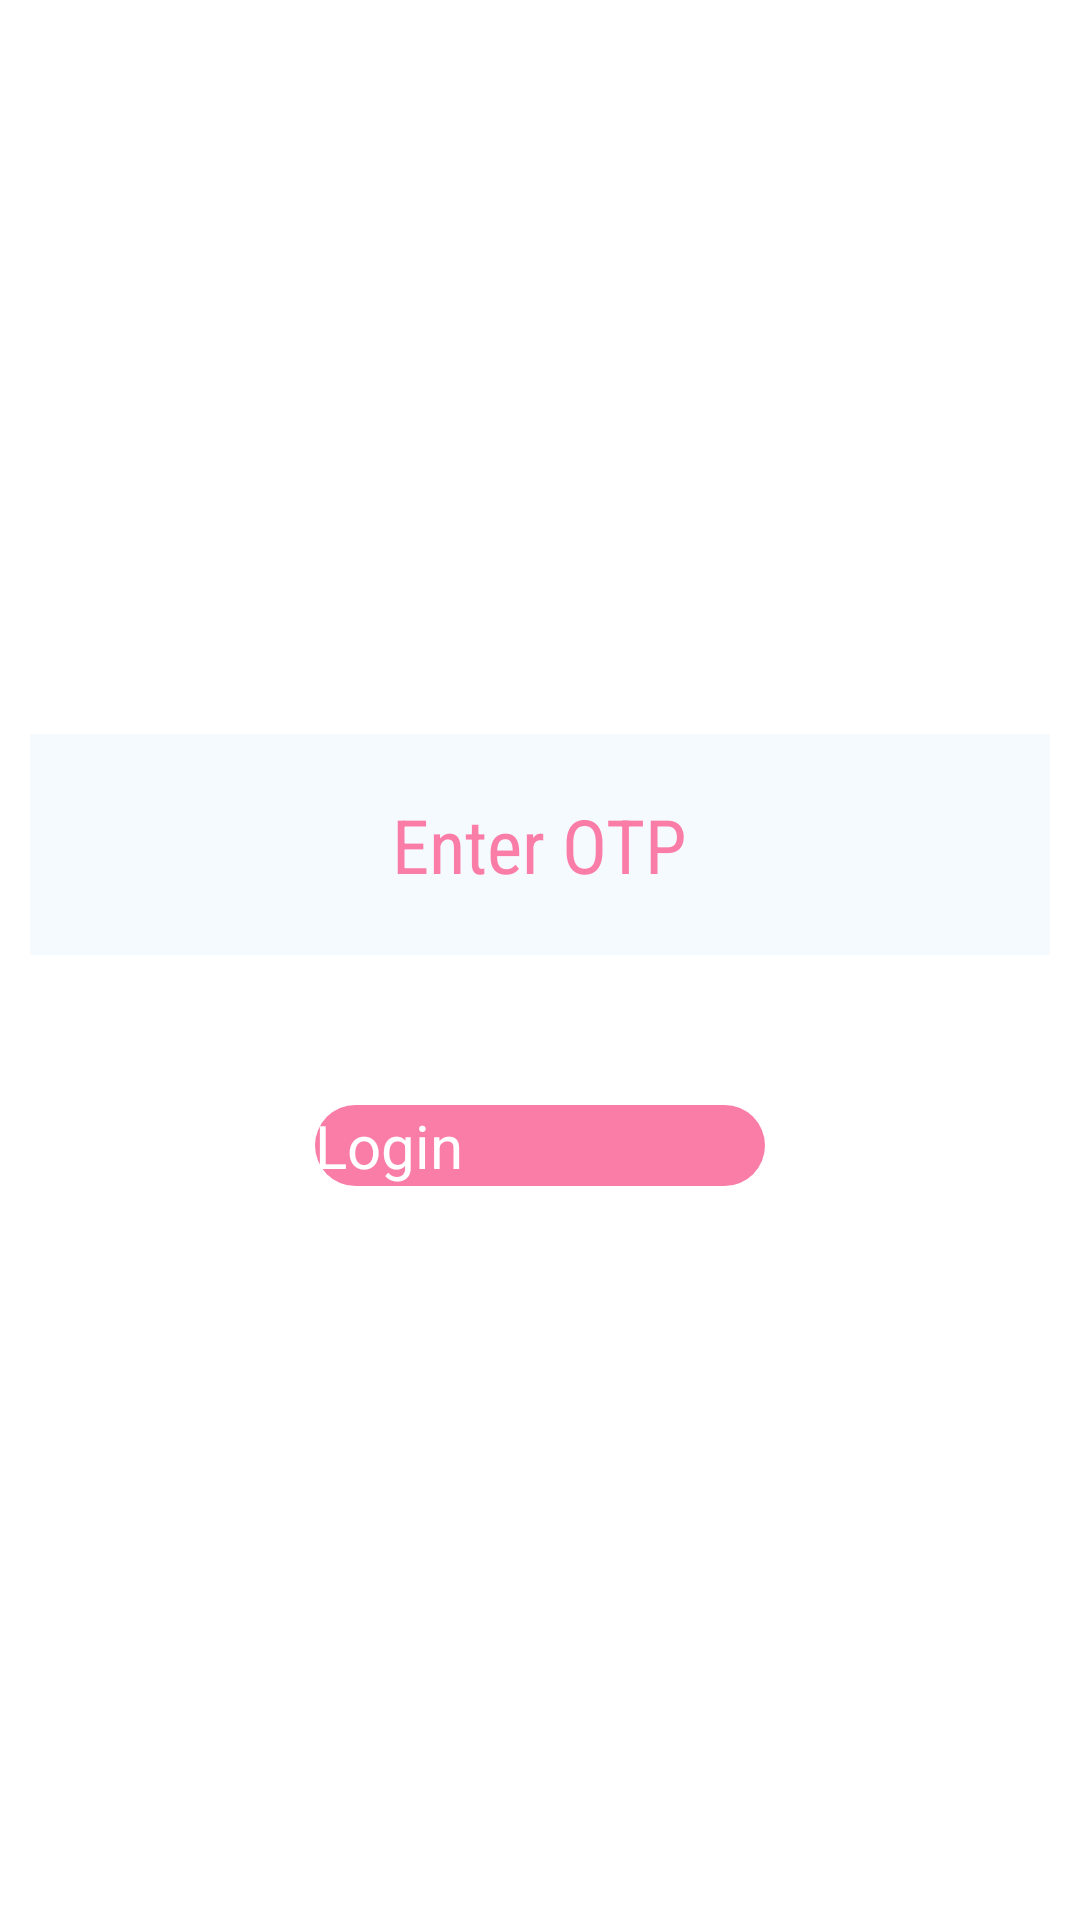

Produce the Android XML layout that renders to this screen, including the resource entries it uses.
<!-- AndroidManifest.xml: application theme Theme.FinalProject -->
<!-- res/layout/activity_otpfiller.xml -->
<?xml version="1.0" encoding="utf-8"?>
<LinearLayout xmlns:android="http://schemas.android.com/apk/res/android"
    xmlns:app="http://schemas.android.com/apk/res-auto"
    xmlns:tools="http://schemas.android.com/tools"
    android:layout_width="match_parent"
    android:layout_height="match_parent"
    android:orientation="vertical"
    android:gravity="center"
    android:padding="10dp"
    tools:context=".Otpfiller">


    <LinearLayout
        android:layout_width="match_parent"
        android:layout_height="wrap_content"
        android:padding="10dp"
        android:gravity="center"
        android:background="#f5faff"
        android:elevation="10dp">

    <EditText
        android:id="@+id/editText2"
        android:layout_width="wrap_content"
        android:layout_height="wrap_content"
        android:textSize="25dp"
        android:padding="10dp"
        android:textColor="#fa7da8"
        android:background="@null"
        android:fontFamily="sans-serif-condensed"
        android:inputType="number"
        android:hint="Enter OTP"/>
    </LinearLayout>

    <Button
        android:id="@+id/button4"
        android:layout_width="150dp"
        android:layout_height="wrap_content"
        android:layout_marginTop="50dp"
        android:background="@drawable/corners"
        android:textColor="@color/white"
        android:textSize="20dp"
        android:text="Login" />
</LinearLayout>
<!-- resources referenced by this layout -->
<resources>
  <color name="white">#FFFFFF</color>
  <!-- drawable corners (drawable) -->
  <?xml version="1.0" encoding="utf-8"?>
  <shape xmlns:android="http://schemas.android.com/apk/res/android"
      android:shape="rectangle">
  
      <solid android:color="#fa7da8" />
      <corners android:radius="30dp" />
  
  </shape>
</resources>
